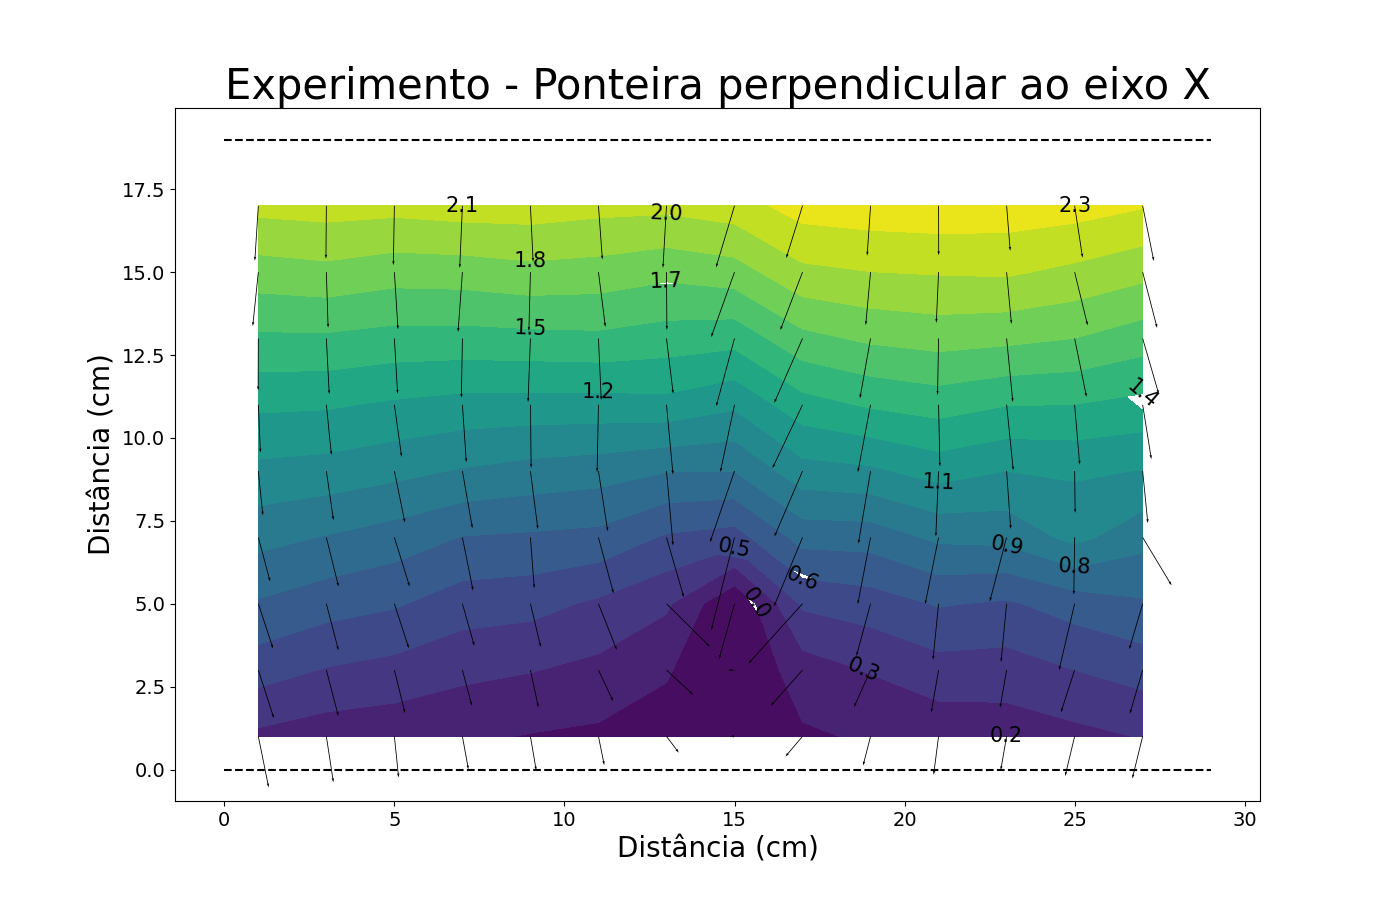

The table this chart was drawn from, first rows:
, 1, 3, 5, 7, 9, 11, 13, 15, 17, 19, 21, 23, 25, 27
1, 0.268, 0.218, 0.200, 0.177, 0.142, 0.121, 0.086, 0.002, 0.129, 0.168, 0.201, 0.216, 0.258, 0.308
3, 0.515, 0.440, 0.399, 0.337, 0.307, 0.260, 0.165, 0.002, 0.227, 0.309, 0.387, 0.380, 0.450, 0.512
5, 0.734, 0.663, 0.617, 0.523, 0.502, 0.423, 0.325, 0.002, 0.475, 0.526, 0.612, 0.580, 0.666, 0.731
7, 0.948, 0.891, 0.830, 0.744, 0.727, 0.707, 0.581, 0.539, 0.806, 0.815, 0.930, 0.945, 1.093, 0.953
9, 1.161, 1.139, 1.092, 1.037, 0.995, 0.965, 0.905, 0.901, 1.142, 1.173, 1.260, 1.200, 1.220, 1.195
11, 1.377, 1.367, 1.328, 1.297, 1.290, 1.290, 1.303, 1.227, 1.440, 1.518, 1.563, 1.505, 1.498, 1.456
13, 1.624, 1.625, 1.596, 1.594, 1.606, 1.617, 1.579, 1.552, 1.756, 1.826, 1.859, 1.836, 1.799, 1.721
15, 1.880, 1.907, 1.863, 1.872, 1.905, 1.887, 1.838, 1.883, 2.064, 2.098, 2.111, 2.120, 2.064, 1.994
17, 2.146, 2.163, 2.150, 2.173, 2.176, 2.147, 2.138, 2.181, 2.317, 2.339, 2.350, 2.338, 2.315, 2.261
